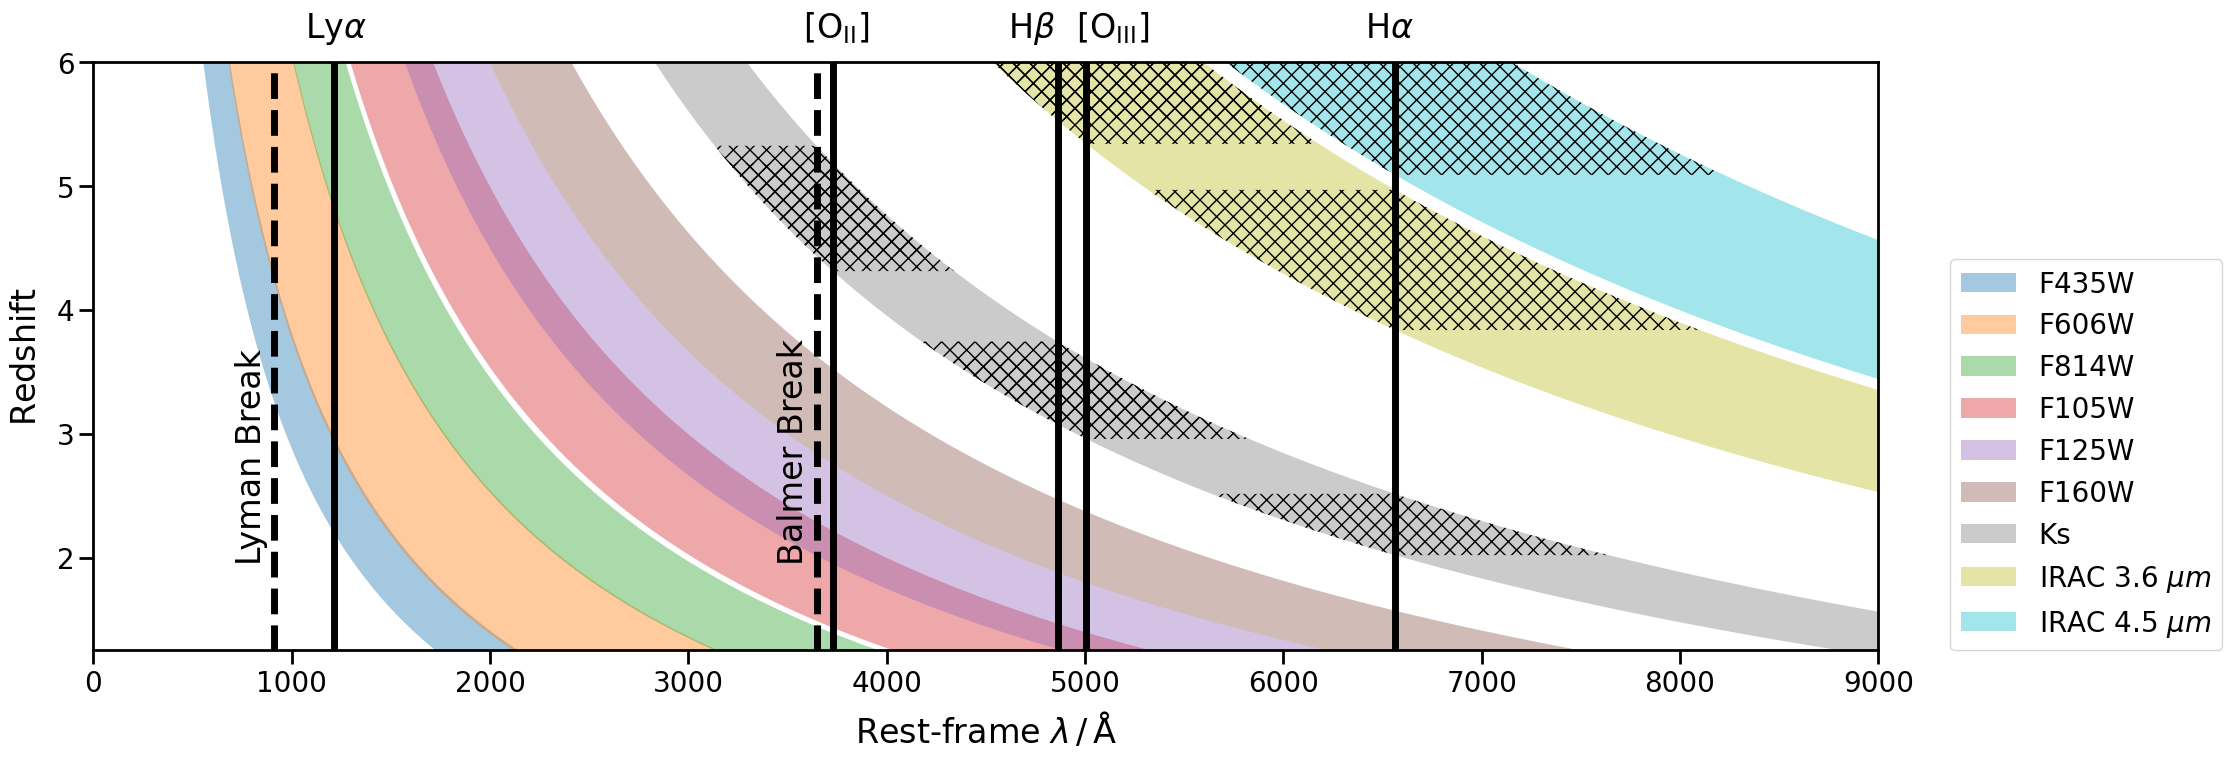

The script that saved this image:
#!/usr/bin/env python3
# -*- coding: utf-8 -*-
"""
Created on Wed Jul 28 09:50:07 2021

[redacted]
"""


import numpy as np
import matplotlib.pyplot as plt
import matplotlib
matplotlib.rcParams.update({'font.size': 10})

### FILTERS ###
# filter_label = np.array(['B435', 'V606', 'I814', 'Y105', 'J125', 'JH140', 'H160', 'Ks', 'CH1', 'CH2'])
# filter_fwhm_centre = np.array([4348.65, 5926.47, 7975.65, 10530.87, 12495.71, 13976.13, 15433.07, 21440.35, 35465.62, 45024.31])
# filter_fwhm = np.array([939, 2322.94, 1856, 2917.03, 3005.2, 3940.88, 2874.18, 3249.92, 7431.71, 10096.82])

### updated labels, but not sure where values are from?!###
# filter_label = np.array(['B435', 'V606', 'I814', 'Y105', 'J125', 'H160', 'Ks', 'CH1', 'CH2'])
# filter_label = ['F435W', 'F606W', 'F814W', 'F105W', 'F125W', 'F160W', 'Ks', r'IRAC 3.6 $\mu m$', r'IRAC 4.5 $\mu m$']
# filter_fwhm_centre = np.array([4348.65, 5926.47, 7975.65, 10530.87, 12495.71, 15433.07, 21440.35, 35465.62, 45024.31])
# filter_fwhm = np.array([939.00, 2322.94, 1856, 2917.03, 3005.2, 2874.18, 3249.92, 7431.71, 10096.82])

### updated labels, values from ###
# http://svo2.cab.inta-csic.es/svo/theory/fps3/index.php?mode=browse&gname=HST&gname2=ACS_WFC&asttype=
# http://svo2.cab.inta-csic.es/svo/theory/fps3/index.php?&mode=browse&gname=HST&gname2=WFC3_IR
# http://svo2.cab.inta-csic.es/svo/theory/fps3/index.php?mode=browse&gname=Paranal&gname2=HAWKI&asttype=
# http://svo2.cab.inta-csic.es/svo/theory/fps3/index.php?mode=browse&gname=Spitzer&gname2=IRAC&asttype=
filter_label = ['F435W', 'F606W', 'F814W', 'F105W', 'F125W', 'F160W', 'Ks', r'IRAC 3.6 $\mu m$', r'IRAC 4.5 $\mu m$']
filter_fwhm_centre = np.array([4349.62, 5926.48, 7976.86, 10530.87, 12495.71, 15433.07, 21440.35, 35465.62, 45024.31])
filter_fwhm = np.array([937.14, 2322.93, 1858.35, 2917.03, 3005.20, 2874.18, 3249.92, 7431.71, 10096.82])


left_edges = filter_fwhm_centre - (filter_fwhm / 2.0)
right_edges = filter_fwhm_centre + (filter_fwhm / 2.0)

### EMISSION LINES ###
line_wl = np.array([912.0, 1025.73, 1215.67, 1548.19, 1908.73, 3646.0, 3729.23, 4101.74, 4340.47, 4861.33, 5006.84, 6548.05, 6562.82, 6583.45, 6730.82])
line_label = np.array(['LyBREAK', 'HLyB@1026', 'HLyA@1216','C4@1548','C3@1910','BaBREAK', 'O2@3729', 'HBaD@4102', 'HBaG@4340', 'HBaB@4861', 'O3@5007', 'N2@6548', 'HBaA@6563', 'N2@6584', 'S2@6731'])

z_lower = 0
z_upper = 6
z_tmp = np.linspace(z_lower, z_upper, 1000)
'''
### ### ###
fig, ax = plt.subplots(figsize=(16,5))
plt.suptitle('Astrodeep Filters')
ax.set_xlim(0, 52000)
ax.set_ylim(z_lower, z_upper)
ax.set_xlabel(r'Observed Wavelength / $\AA$')
ax.set_ylabel(r'Redshift')

cmap = plt.get_cmap("tab10")
patterns = ['', '', '', '.', '', '', '', '', '']



for i in range(len(left_edges)):
    ax.axvspan(left_edges[i], right_edges[i], alpha=0.3, color=cmap(i), hatch=patterns[i])

for i in range(len(line_wl)):
    if line_label[i] in ['LyBREAK', 'BaBREAK']:
        ax.plot((1+z_tmp)*line_wl[i], z_tmp, color='r', linestyle='dashed')

    elif line_label[i] in ['HLyB@1026', 'HLyA@1216', 'HBaD@4102', 'HBaG@4340', 'HBaB@4861', 'HBaA@6563']:
        ax.plot((1+z_tmp)*line_wl[i], z_tmp, color='r')

    elif line_label[i] in ['O2@3729', 'O3@5007']:
        ax.plot((1+z_tmp)*line_wl[i], z_tmp, color='blue')

    elif line_label[i] in ['C4@1548', 'C3@1910']:
        ax.plot((1+z_tmp)*line_wl[i], z_tmp, color='green')

    elif line_label[i] in ['N2@6548', 'N2@6584']:
        ax.plot((1+z_tmp)*line_wl[i], z_tmp, color='orange')

    elif line_label[i] in ['S2@6731']:
        ax.plot((1+z_tmp)*line_wl[i], z_tmp, color='k')

    else:
        ax.plot((1+z_tmp)*line_wl[i], z_tmp, color='gray')

for i in range(len(line_wl)):

    if line_label[i] == 'O2@3729':
        ax.text((1+z_upper)*line_wl[i]-1500, z_upper+0.2, 'O2@3729', color='blue')
    elif line_label[i] == 'O3@5007':
        ax.text((1+z_upper)*line_wl[i]-1500, z_upper+0.2, 'O3@5007', color='blue')
    elif line_label[i] == 'C4@1548':
        ax.text((1+z_upper)*line_wl[i]-1500, z_upper+0.2, 'C4@1548', color='green')
    elif line_label[i] == 'C3@1910':
        ax.text((1+z_upper)*line_wl[i]-1500, z_upper+0.5, 'C3@1910', color='green')

    elif line_label[i] == 'HLyB@1026':
        ax.text((1+z_upper)*line_wl[i]-1500, z_lower-1.1, 'HLyB@1026', color='red')
    elif line_label[i] == 'HLyA@1216':
        ax.text((1+z_upper)*line_wl[i]-1500, z_lower-1.4, 'HLyA@1216', color='red')
    elif line_label[i] == 'HBaD@4102':
        ax.text((1+z_upper)*line_wl[i]-1500, z_lower-1.1, 'HBaD@4102', color='red')
    elif line_label[i] == 'HBaG@4340':
        ax.text((1+z_upper)*line_wl[i]-1500, z_lower-1.4, 'HBaG@4340', color='red')
    elif line_label[i] == 'HBaB@4861':
        ax.text((1+z_upper)*line_wl[i]-1500, z_lower-1.7, 'HBaB@4861', color='red')
    elif line_label[i] == 'HBaA@6563':
        ax.text((1+z_upper)*line_wl[i]-1500, z_lower-1.1, 'HBaA@6563', color='red')

    elif line_label[i] == 'N2@6548':
        ax.text((1+z_upper)*line_wl[i]-1500, z_upper+0.2, 'N2@6548', color='orange')
    elif line_label[i] == 'N2@6584':
        ax.text((1+z_upper)*line_wl[i]-1500, z_upper+0.5, 'N2@6584', color='orange')
    elif line_label[i] == 'S2@6731':
        ax.text((1+z_upper)*line_wl[i]-1500, z_lower-1.4, 'S2@6731', color='k')


plt.grid(axis = 'y')
plt.show()


### ### ###
fig, ax = plt.subplots(figsize=(16,5))
plt.suptitle('Astrodeep Filters')
ax.set_xlim(0, 10000)
ax.set_ylim(z_lower, z_upper)
ax.set_xlabel(r'Restframe Wavelength / $\AA$')
ax.set_ylabel(r'Redshift')

for i in range(len(left_edges)):
    ax.fill_betweenx(z_tmp, left_edges[i]/(1+z_tmp), right_edges[i]/(1+z_tmp), alpha=0.3, color=cmap(i), hatch=patterns[i])

for i in range(len(line_wl)):
    if line_label[i] in ['LyBREAK', 'BaBREAK']:
        ax.plot((line_wl[i], line_wl[i]), (z_lower, z_upper), color='r', linestyle='dashed')

    elif line_label[i] in ['HLyB@1026', 'HLyA@1216', 'HBaD@4102', 'HBaG@4340', 'HBaB@4861', 'HBaA@6563']:
        ax.plot((line_wl[i], line_wl[i]), (z_lower, z_upper), color='r')
    elif line_label[i] in ['O2@3729', 'O3@5007']:
        ax.plot((line_wl[i], line_wl[i]), (z_lower, z_upper), color='blue')
    elif line_label[i] in ['C4@1548', 'C3@1910']:
        ax.plot((line_wl[i], line_wl[i]), (z_lower, z_upper), color='green')
    elif line_label[i] in ['N2@6548', 'N2@6584']:
        ax.plot((line_wl[i], line_wl[i]), (z_lower, z_upper), color='orange')
    elif line_label[i] in ['S2@6731']:
        ax.plot((line_wl[i], line_wl[i]), (z_lower, z_upper), color='k')
    else:
        ax.plot((line_wl[i], line_wl[i]), (z_lower, z_upper), color='gray')

    if line_label[i] == 'O2@3729':
        ax.text(line_wl[i]-270, z_upper+0.2, 'O2@3729', color='blue')
    elif line_label[i] == 'O3@5007':
        ax.text(line_wl[i]-270, z_upper+0.2, 'O3@5007', color='blue')
    elif line_label[i] == 'C4@1548':
        ax.text(line_wl[i]-270, z_upper+0.2, 'C4@1548', color='green')
    elif line_label[i] == 'C3@1910':
        ax.text(line_wl[i]-270, z_upper+0.5, 'C3@1910', color='green')

    elif line_label[i] == 'HLyB@1026':
        ax.text(line_wl[i]-270, z_lower-1.1, 'HLyB@1026', color='red')
    elif line_label[i] == 'HLyA@1216':
        ax.text(line_wl[i]-270, z_lower-1.4, 'HLyA@1216', color='red')
    elif line_label[i] == 'HBaD@4102':
        ax.text(line_wl[i]-270, z_lower-1.1, 'HBaD@4102', color='red')
    elif line_label[i] == 'HBaG@4340':
        ax.text(line_wl[i]-270, z_lower-1.4, 'HBaG@4340', color='red')
    elif line_label[i] == 'HBaB@4861':
        ax.text(line_wl[i]-270, z_lower-1.7, 'HBaB@4861', color='red')
    elif line_label[i] == 'HBaA@6563':
        ax.text(line_wl[i]-270, z_lower-1.1, 'HBaA@6563', color='red')

    elif line_label[i] == 'N2@6548':
        ax.text(line_wl[i]-270, z_upper+0.2, 'N2@6548', color='orange')
    elif line_label[i] == 'N2@6584':
        ax.text(line_wl[i]-270, z_upper+0.5, 'N2@6584', color='orange')
    elif line_label[i] == 'S2@6731':
        ax.text(line_wl[i]-270, z_lower-1.4, 'S2@6731', color='k')


#plt.legend()
plt.grid(axis = 'y')
plt.show()
'''









import matplotlib as mpl
mpl.rcParams.update(mpl.rcParamsDefault)











#%%

# =============================================================================
# FOR PAPER
# =============================================================================

### EMISSION LINES ###
line_wl = np.array([912.0, 1215.67, 3646.0, 3729.23, 4861.33, 5006.84, 6562.82])
# line_label = np.array(['Lyman Break', r'$\mathrm{Ly}\alpha$','Balmer Break', r'$[\mathrm{O_{II}}]\lambda\lambda3726\mathrm{\AA}3729\mathrm{\AA}$', r'$\mathrm{H}\beta$', r'$[\mathrm{O_{III}}]\lambda5007\mathrm{\AA}$', r'$\mathrm{H}\alpha$'])
line_label = np.array(['Lyman Break', r'$\mathrm{Ly}\alpha$','Balmer Break', r'$[\mathrm{O_{II}}]$', r'$\mathrm{H}\beta$', r'$[\mathrm{O_{III}}]$', r'$\mathrm{H}\alpha$'])

# \newcommand{\oii}{\hbox{$[\txn{O}\textsc{ii}]\lambda\lambda3726\txn{\AA},3729\txn{\AA}$}}
# \newcommand{\oiii}{\hbox{$[\txn{O}\textsc{iii}]\lambda5007\txn{\AA}$}}
# \newcommand{\Hb}{\hbox{$\mathrm{H}\beta$}}
# \newcommand{\Ha}{\hbox{$\mathrm{H}\alpha$}}


# Edit the font, font size, and axes width
mpl.rcParams['font.family'] = 'Arial'
mpl.rc('image', cmap='jet')
cmap = mpl.cm.get_cmap('jet')
plt.rcParams['font.size'] = 24
plt.rcParams['axes.linewidth'] = 2
plt.rcParams['text.usetex'] = False
# plt.rcParams['text.usetex'] = True

figuresize = 7
fontsize_legend = 12
fontsize_axes = 20

cmap = plt.get_cmap("tab10")
# patterns = ['', '', '', '.', '', '', '', '', '']
patterns = ['', '', '', '', '', '', '', '', '']

fig = plt.figure(figsize=(3*figuresize, figuresize))
ax = fig.add_axes([0, 0, 0.85, 0.84]) #[left, bottom, width, height]

# FILTERS
for i in range(len(left_edges)):
    if i>5:
        ii = i+1
    else:
        ii = i
    # ax.fill_betweenx(z_tmp, left_edges[i]/(1+z_tmp), right_edges[i]/(1+z_tmp), alpha=0.4, color=cmap(ii), hatch=patterns[i], label=filter_label[i])
    ax.fill_betweenx(z_tmp, left_edges[i]/(1+z_tmp), right_edges[i]/(1+z_tmp), alpha=0.4, hatch='', color=cmap(ii), linewidth=0, label=filter_label[i])


for i in range(len(left_edges)):
    for j in range(len(line_wl)):

        if i > 5:
            z_fill = np.linspace((left_edges[i]/line_wl[j])-1, (right_edges[i]/line_wl[j])-1, 100)
            ax.fill_betweenx(z_fill, left_edges[i]/(1+z_fill), right_edges[i]/(1+z_fill), alpha=1.0, hatch='xx', color='k', facecolor="none", linewidth=0)


for i in range(len(line_wl)):
    if i in [0, 2]: # LyBreak HBreak
        ax.plot((line_wl[i], line_wl[i]), (z_lower, z_upper), color='k', lw=5, linestyle='dashed')
    elif i in [1, 4, 6]: # LyA HB HA
        ax.plot((line_wl[i], line_wl[i]), (z_lower, z_upper), color='k', lw=5)
    elif i in [3, 5]: # OII OIII
        ax.plot((line_wl[i], line_wl[i]), (z_lower, z_upper), color='k', lw=5)



    if i == 0:
        ax.text(line_wl[i]-200, z_upper-4.0, line_label[i], color='k', rotation=90)
    elif i == 2:
        ax.text(line_wl[i]-200, z_upper-4.0, line_label[i], color='k', rotation=90)

    elif i == 3:
        ax.text(line_wl[i]-150, z_upper+0.2, line_label[i], color='k')
    elif i == 5: # OIII
        ax.text(line_wl[i]-50, z_upper+0.2, line_label[i], color='k')

    elif i == 1:
        ax.text(line_wl[i]-150, z_upper+0.2, line_label[i], color='k')
    elif i == 4: # HB
        ax.text(line_wl[i]-250, z_upper+0.2, line_label[i], color='k')
    elif i == 6:
        ax.text(line_wl[i]-150, z_upper+0.2, line_label[i], color='k')






# =============================================================================
# BASICS
# =============================================================================




ax.set_xlim(0, 9000)
ax.set_xlabel(r'Rest-frame $\lambda \, / \, \mathrm{\AA}$', labelpad=10)
# ax.xaxis.set_major_locator(mpl.ticker.MultipleLocator(1))
# ax.xaxis.set_minor_locator(mpl.ticker.MultipleLocator(0.5))
ax.xaxis.set_tick_params(which='major', size=10, width=2, direction='out', bottom='on')
ax.xaxis.set_tick_params(which='minor', size=5, width=2, direction='out', bottom='on')
ax.xaxis.set_tick_params(labelsize=fontsize_axes)

ax.set_ylim(1.25, 6)
ax.set_ylabel(r'$\mathrm{Redshift}$', labelpad=10)
# ax.yaxis.set_major_locator(mpl.ticker.MultipleLocator(1))
# ax.yaxis.set_minor_locator(mpl.ticker.MultipleLocator(0.5))
ax.yaxis.set_tick_params(which='major', size=10, width=2, direction='out', left='on')
ax.yaxis.set_tick_params(which='minor', size=5, width=2, direction='out', left='on')
ax.yaxis.set_tick_params(labelsize=fontsize_axes)

# ax.legend(loc='lower right', frameon=True, fontsize=fontsize_legend, facecolor='w', framealpha=1)

plt.legend(loc=(1.04,0.), fontsize=20)

# ax.grid(axis = 'y')


save=True

if save:
    plt.savefig('emission_lines.png', dpi=300, transparent=False, bbox_inches='tight')
plt.show()
